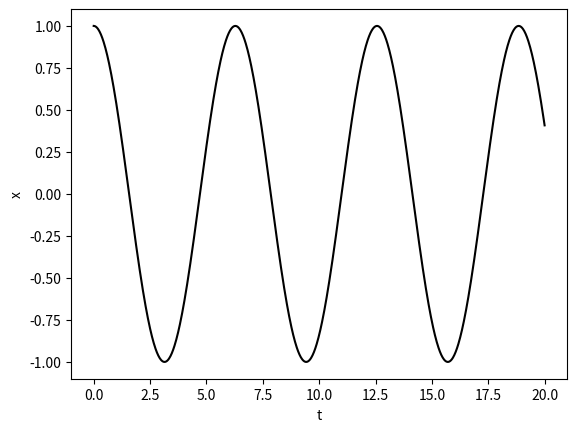

Here is the Python script that generated this plot:
import numpy as np
import matplotlib.pyplot as plt

# Define the IVP
a = 0
T = 20
dt = 0.5

g = lambda t: -(1 + a ** 2 / 4) * np.exp(-a * t / 2) * np.sin(t)
f = lambda t, x: -a * x + g(t)
x_true = lambda t: np.exp(-a * t / 2) * (np.cos(t) - (a / 2) * np.sin(t))

# Plot the true solution
tplot = np.linspace(0, T, 1000)
plt.figure()
plt.plot(tplot, x_true(tplot), 'k')
plt.xlabel('t')
plt.ylabel('x')


# Solve the IVP with forward Euler
def forward_euler(f, T, dt):
    t = np.arange(0, T + dt, dt)
    n = t.size
    x = np.zeros(n)
    x[0] = 1
    for k in range(n - 1):
        # Find x[k + 1] using the forward Euler formula
        pass
    return t, x


# Uncomment these when you're done with question 1
# t, x = forward_euler(f, T, dt)
# plt.plot(t, x, 'b')

# Solve the IVP with backward Euler
def backward_euler(a, g, T, dt):
    t = np.arange(0, T + dt, dt)
    n = t.size
    x = np.zeros(n)
    x[0] = 1
    for k in range(n - 1):
        # Find x[k + 1] using the backward Euler formula
        pass
    return t, x


# Uncomment these when you're done with question 2
# t, x = backward_euler(a, g, T, dt)
# plt.plot(t, x, 'r')


# Solve the IVP with the trapezoidal method
def trapezoidal(f, a, g, T, dt):
    t = np.arange(0, T + dt, dt)
    n = t.size
    x = np.zeros(n)
    x[0] = 1
    for k in range(n - 1):
        # Find the next x using the forward Euler formula
        # Find the next x using the backward Euler formula
        # Set x[k + 1] to the average of the forward/backward values
        pass
    return t, x


# Uncomment these when you're done with question 3
# t, x = trapezoidal(f, a, g, T, dt)
# plt.plot(t, x, 'g')


# Solve the IVP with the leapfrog method
def leapfrog(f, T, dt, x1):
    t = np.arange(0, T + dt, dt)
    n = t.size
    x = np.zeros(n)
    x[0] = 1
    x[1] = x1
    for k in range(1, n - 1):
        # Find x[k + 1] using the leapfrog formula
        pass
    return t, x


# Calculate x1 using the true solution
x1 = x_true(dt)
# Uncomment these when you're done with question 6
# t, x = leapfrog(f, T, dt, x1)
# plt.plot(t, x, 'm')

plt.show()